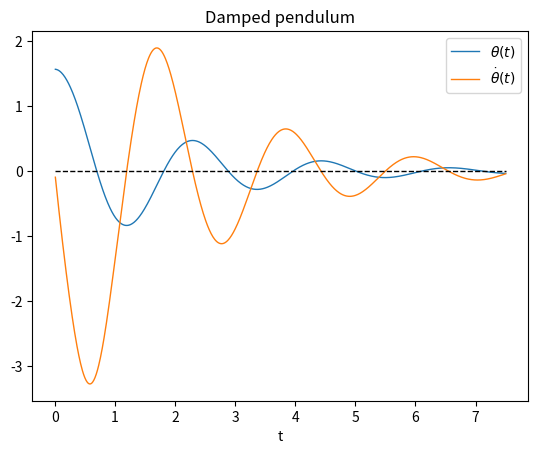

Write the Python code that produced this figure. (Note: this script raises an exception after producing the figure.)
# [redacted]
# [email redacted]
# [redacted]
# Project 1.4

import numpy as np
import matplotlib.pyplot as plt
import matplotlib.pylab as pl

# -------------------------- GLOBAL ------------------------------- #

t = 0.	             # start time
tmax = 30.
dt = 0.01
theta = np.pi/2
dtheta = 0

## Functions

def a(theta,dtheta):
    return - 9*np.sin(theta) - 1*dtheta

def rungeKuttaStep():
    global theta, dtheta
    x = theta
    v = dtheta

    a1 = a(x,v)             * dt
    b1 = v                  * dt
    a2 = a(x+b1/2, v+a1/2)  * dt
    b2 = (v+a1/2)           * dt
    a3 = a(x+b2/2, v+a2/2)  * dt
    b3 = (v+a2/2)           * dt
    a4 = a(x+b3, v+a3)      * dt
    b4 = (v+a3)             * dt

    dtheta +=    1/6 * (a1+2*a2+2*a3+a4)
    theta  +=    1/6 * (b1+2*b2+2*b3+b4)


tArray = []
thetaArray = []
dthetaArray = []

while t < tmax:
    t += dt
    rungeKuttaStep()
    tArray.append(t)
    thetaArray.append(theta)
    dthetaArray.append(dtheta)

plt.plot(tArray[0:len(tArray)//4], thetaArray[0:len(tArray)//4], linewidth = 1)
plt.plot(tArray[0:len(tArray)//4], dthetaArray[0:len(tArray)//4], linewidth = 1)
plt.plot([0,tmax/4],[0,0], '--k', linewidth = 1)
plt.xlabel('t')
plt.legend([r'$\theta(t)$',r'$\dot \theta (t)$'])
plt.title(r'Damped pendulum')
plt.savefig('assets4/thetadtheta-to-t.png', dpi = 300)
# plt.show()

plt.clf()
plt.plot(thetaArray, dthetaArray, linewidth = 1)
plt.arrow(thetaArray[3], dthetaArray[3], thetaArray[3]-thetaArray[1], dthetaArray[2]-dthetaArray[1], head_width=1/10, color='C0')
plt.plot([-1.5, 2],[0,0], '--k', linewidth = 1)
plt.plot([0,0],[-3.5, 2.0], '--k', linewidth = 1)
plt.xlabel(r'$\theta$')
plt.ylabel(r'$\dot \theta$')
plt.axis('equal')
plt.title(r'$\dot \theta$ vs $\theta$')
plt.savefig('assets4/dtheta-to-theta.png', dpi = 300)
# plt.show()
